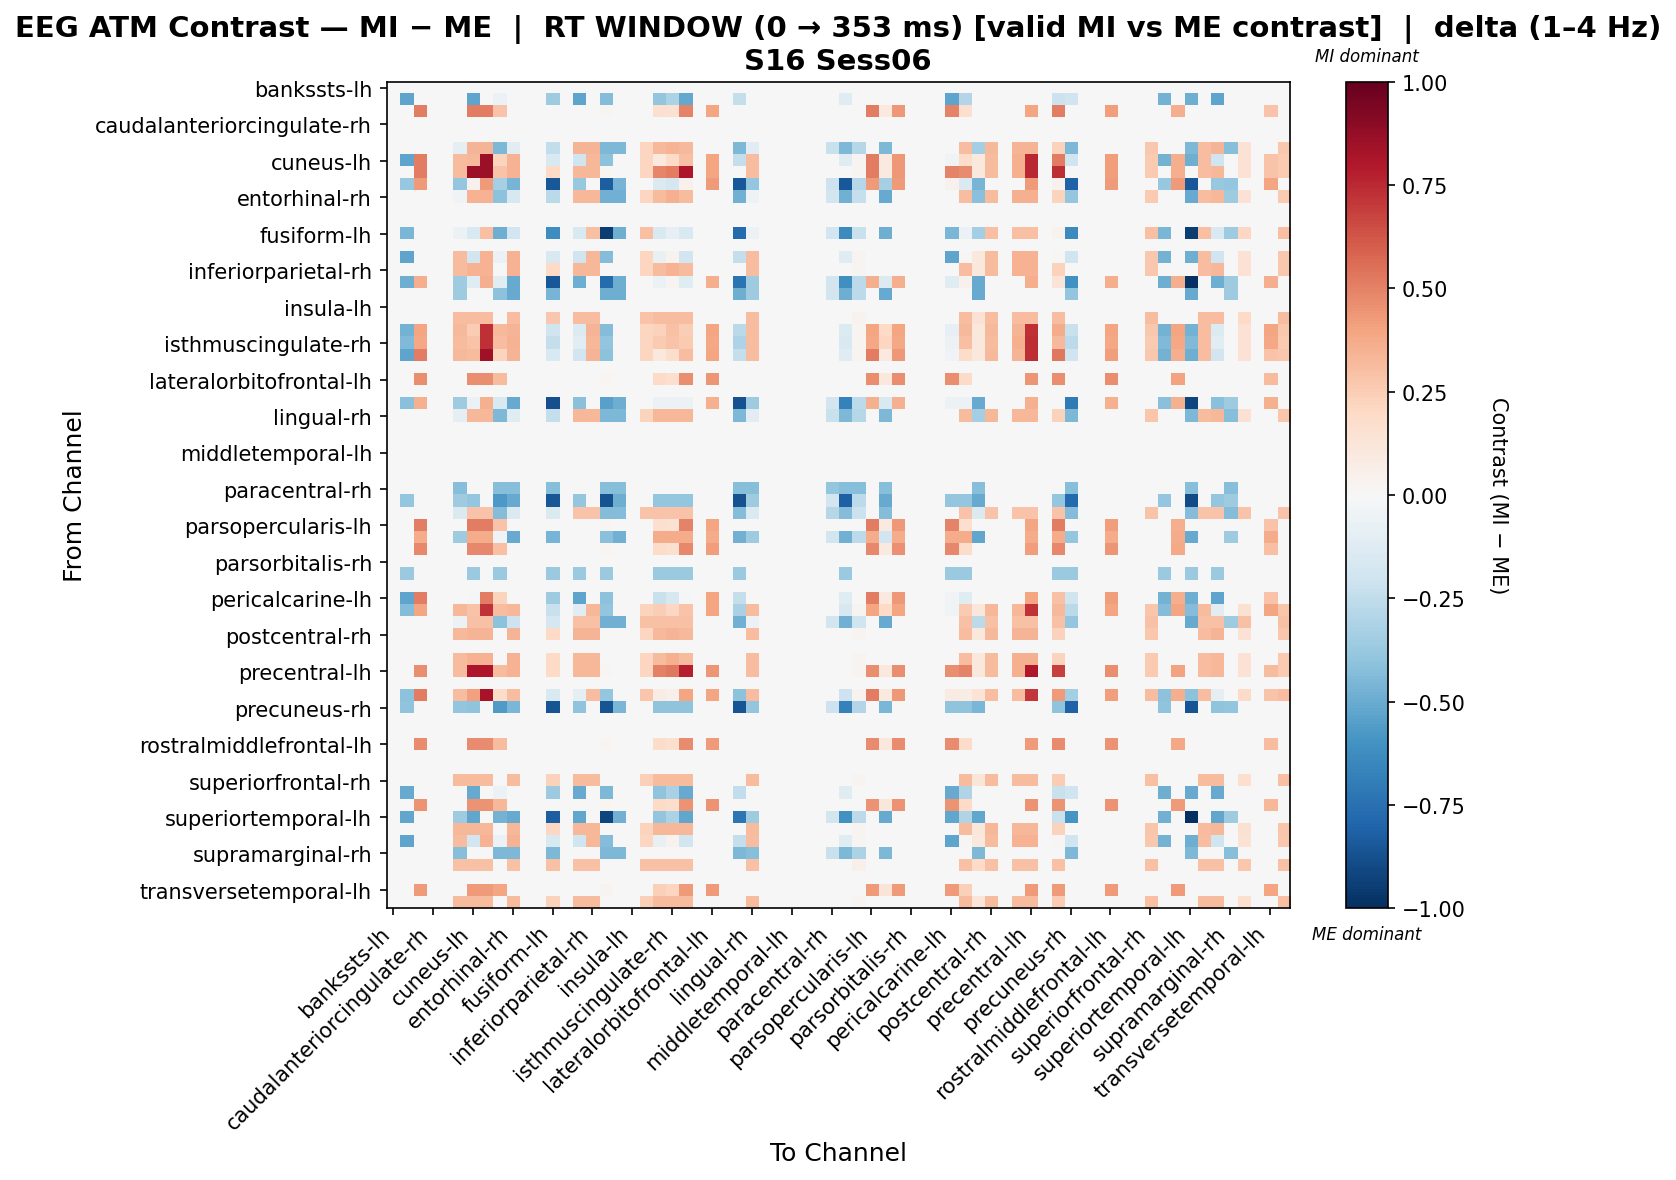

The file beside this chart, header and first rows:
, bankssts-lh, bankssts-rh, caudalanteriorcingulate-lh, caudalanteriorcingulate-rh, caudalmiddlefrontal-lh, caudalmiddlefrontal-rh, cuneus-lh, cuneus-rh, entorhinal-lh, entorhinal-rh, frontalpole-lh, frontalpole-rh, fusiform-lh, fusiform-rh, inferiorparietal-lh, inferiorparietal-rh, inferiortemporal-lh, inferiortemporal-rh, insula-lh, insula-rh, isthmuscingulate-lh, isthmuscingulate-rh, lateraloccipital-lh
bankssts-lh, 0.0, 0.0, 0.0, 0.0, 0.0, 0.0, 0.0, 0.0, 0.0, 0.0, 0.0, 0.0, 0.0, 0.0, 0.0, 0.0, 0.0, 0.0, 0.0, 0.0, 0.0, 0.0, 0.0
bankssts-rh, 0.0, -0.5299, 0.0, 0.0, 0.0, 0.0, -0.5299, 0.0, -0.05888, 0.0, 0.0, 0.0, -0.3533, 0.0, -0.5299, 0.0, -0.4318, 0.0, 0.0, 0.0, -0.3925, -0.314, -0.5103
caudalanteriorcingulate-lh, 0.0, 0.0, 0.512, 0.0, 0.0, 0.0, 0.512, 0.512, 0.2844, 0.0, 0.0, 0.0, 0.0, 0.0, 0.0, 0.0, 0.01896, 0.0, 0.0, 0.0, 0.1707, 0.1517, 0.493
caudalanteriorcingulate-rh, 0.0, 0.0, 0.0, 0.0, 0.0, 0.0, 0.0, 0.0, 0.0, 0.0, 0.0, 0.0, 0.0, 0.0, 0.0, 0.0, 0.0, 0.0, 0.0, 0.0, 0.0, 0.0, 0.0
caudalmiddlefrontal-lh, 0.0, 0.0, 0.0, 0.0, 0.0, 0.0, 0.0, 0.0, 0.0, 0.0, 0.0, 0.0, 0.0, 0.0, 0.0, 0.0, 0.0, 0.0, 0.0, 0.0, 0.0, 0.0, 0.0
caudalmiddlefrontal-rh, 0.0, 0.0, 0.0, 0.0, 0.0, -0.1012, 0.3373, 0.3373, -0.4473, -0.11, 0.0, 0.0, -0.2449, 0.0, 0.3373, 0.3373, -0.4473, -0.4473, 0.0, 0.2158, 0.3238, 0.3373, 0.3238
cuneus-lh, 0.0, -0.5299, 0.512, 0.0, 0.0, 0.318, 0.3266, 0.8565, 0.2256, 0.3445, 0.0, 0.0, -0.1545, 0.0, -0.1986, 0.3313, -0.4128, 0.0, 0.0, 0.212, 0.09618, 0.1955, 0.3008
cuneus-rh, 0.0, 0.0, 0.512, 0.0, 0.0, 0.318, 0.8565, 0.8565, 0.2844, 0.3445, 0.0, 0.0, 0.1988, 0.0, 0.3313, 0.3313, 0.01896, 0.0, 0.0, 0.212, 0.4887, 0.5095, 0.8111
entorhinal-lh, 0.0, -0.3793, 0.424, 0.0, 0.0, -0.3864, 0.04479, 0.424, -0.3343, -0.4678, 0.0, 0.0, -0.847, 0.0, -0.3793, 0.0, -0.8205, -0.4678, 0.0, 0.0, -0.1407, -0.1672, 0.04479
entorhinal-rh, 0.0, 0.0, 0.0, 0.0, 0.0, -0.03529, 0.3445, 0.3445, -0.4091, -0.1576, 0.0, 0.0, -0.2661, 0.0, 0.3313, 0.3313, -0.4835, -0.4835, 0.0, 0.212, 0.318, 0.3578, 0.318
frontalpole-lh, 0.0, 0.0, 0.0, 0.0, 0.0, 0.0, 0.0, 0.0, 0.0, 0.0, 0.0, 0.0, 0.0, 0.0, 0.0, 0.0, 0.0, 0.0, 0.0, 0.0, 0.0, 0.0, 0.0
frontalpole-rh, 0.0, 0.0, 0.0, 0.0, 0.0, 0.0, 0.0, 0.0, 0.0, 0.0, 0.0, 0.0, 0.0, 0.0, 0.0, 0.0, 0.0, 0.0, 0.0, 0.0, 0.0, 0.0, 0.0
fusiform-lh, 0.0, -0.4552, 0.0, 0.0, 0.0, -0.05572, -0.1526, 0.3025, -0.4867, -0.1877, 0.0, 0.0, -0.619, 0.0, -0.1526, 0.3025, -0.9454, -0.4903, 0.0, 0.3025, -0.1526, -0.08075, -0.1526
fusiform-rh, 0.0, 0.0, 0.0, 0.0, 0.0, 0.0, 0.0, 0.0, 0.0, 0.0, 0.0, 0.0, 0.0, 0.0, 0.0, 0.0, 0.0, 0.0, 0.0, 0.0, 0.0, 0.0, 0.0
inferiorparietal-lh, 0.0, -0.5299, 0.0, 0.0, 0.0, 0.3199, -0.1833, 0.3466, -0.05888, 0.3466, 0.0, 0.0, -0.1533, 0.0, -0.1966, 0.3333, -0.4318, 0.0, 0.0, 0.2133, -0.0726, 0.03257, -0.1904
inferiorparietal-rh, 0.0, 0.0, 0.0, 0.0, 0.0, 0.3199, 0.3466, 0.3466, 0.0, 0.3466, 0.0, 0.0, 0.2, 0.0, 0.3333, 0.3333, 0.0, 0.0, 0.0, 0.2133, 0.3199, 0.3466, 0.3199
inferiortemporal-lh, 0.0, -0.4884, 0.3639, 0.0, 0.0, -0.3543, -0.1245, 0.3639, -0.1101, -0.5035, 0.0, 0.0, -0.8484, 0.0, -0.4884, 0.0, -0.7701, -0.4848, 0.0, 0.0, -0.06084, 0.02411, -0.1245
inferiortemporal-rh, 0.0, 0.0, 0.0, 0.0, 0.0, -0.3543, 0.0, 0.0, -0.4102, -0.5035, 0.0, 0.0, -0.4662, 0.0, 0.0, 0.0, -0.4848, -0.4848, 0.0, 0.0, 0.0, 0.0, 0.0
insula-lh, 0.0, 0.0, 0.0, 0.0, 0.0, 0.0, 0.0, 0.0, 0.0, 0.0, 0.0, 0.0, 0.0, 0.0, 0.0, 0.0, 0.0, 0.0, 0.0, 0.0, 0.0, 0.0, 0.0
insula-rh, 0.0, 0.0, 0.0, 0.0, 0.0, 0.3052, 0.3052, 0.3052, 0.0, 0.3052, 0.0, 0.0, 0.2693, 0.0, 0.3052, 0.3052, 0.0, 0.0, 0.0, 0.2872, 0.3052, 0.3052, 0.3052
isthmuscingulate-lh, 0.0, -0.4712, 0.3914, 0.0, 0.0, 0.3238, 0.2574, 0.7286, 0.3241, 0.3373, 0.0, 0.0, -0.2015, 0.0, -0.134, 0.3373, -0.4321, 0.0, 0.0, 0.2158, 0.2272, 0.2913, 0.2439
isthmuscingulate-rh, 0.0, -0.4402, 0.3835, 0.0, 0.0, 0.318, 0.2878, 0.728, 0.3058, 0.3445, 0.0, 0.0, -0.2414, 0.0, -0.1089, 0.3313, -0.3975, 0.0, 0.0, 0.212, 0.2613, 0.2844, 0.2613
lateraloccipital-lh, 0.0, -0.5299, 0.512, 0.0, 0.0, 0.3238, 0.3193, 0.8493, 0.2256, 0.3373, 0.0, 0.0, -0.1509, 0.0, -0.1926, 0.3373, -0.4128, 0.0, 0.0, 0.2158, 0.1019, 0.1749, 0.3065
lateraloccipital-rh, 0.0, 0.0, 0.0, 0.0, 0.0, 0.0, 0.0, 0.0, 0.0, 0.0, 0.0, 0.0, 0.0, 0.0, 0.0, 0.0, 0.0, 0.0, 0.0, 0.0, 0.0, 0.0, 0.0
lateralorbitofrontal-lh, 0.0, 0.0, 0.4614, 0.0, 0.0, 0.0, 0.4614, 0.4614, 0.3146, 0.0, 0.0, 0.0, 0.0, 0.0, 0.0, 0.0, 0.02097, 0.0, 0.0, 0.0, 0.1887, 0.1678, 0.4614
lateralorbitofrontal-rh, 0.0, 0.0, 0.0, 0.0, 0.0, 0.0, 0.0, 0.0, 0.0, 0.0, 0.0, 0.0, 0.0, 0.0, 0.0, 0.0, 0.0, 0.0, 0.0, 0.0, 0.0, 0.0, 0.0
lingual-lh, 0.0, -0.4148, 0.3543, 0.0, 0.0, -0.3543, -0.06045, 0.3543, -0.1517, -0.5035, 0.0, 0.0, -0.8809, 0.0, -0.4148, 0.0, -0.5453, -0.4848, 0.0, 0.0, -0.06045, -0.06045, -0.06045
lingual-rh, 0.0, 0.0, 0.0, 0.0, 0.0, -0.09521, 0.3297, 0.3297, -0.4473, -0.1176, 0.0, 0.0, -0.2412, 0.0, 0.3297, 0.3297, -0.4473, -0.4473, 0.0, 0.2198, 0.3297, 0.3297, 0.3297
medialorbitofrontal-lh, 0.0, 0.0, 0.0, 0.0, 0.0, 0.0, 0.0, 0.0, 0.0, 0.0, 0.0, 0.0, 0.0, 0.0, 0.0, 0.0, 0.0, 0.0, 0.0, 0.0, 0.0, 0.0, 0.0
medialorbitofrontal-rh, 0.0, 0.0, 0.0, 0.0, 0.0, 0.0, 0.0, 0.0, 0.0, 0.0, 0.0, 0.0, 0.0, 0.0, 0.0, 0.0, 0.0, 0.0, 0.0, 0.0, 0.0, 0.0, 0.0
middletemporal-lh, 0.0, 0.0, 0.0, 0.0, 0.0, 0.0, 0.0, 0.0, 0.0, 0.0, 0.0, 0.0, 0.0, 0.0, 0.0, 0.0, 0.0, 0.0, 0.0, 0.0, 0.0, 0.0, 0.0
middletemporal-rh, 0.0, 0.0, 0.0, 0.0, 0.0, 0.0, 0.0, 0.0, 0.0, 0.0, 0.0, 0.0, 0.0, 0.0, 0.0, 0.0, 0.0, 0.0, 0.0, 0.0, 0.0, 0.0, 0.0
paracentral-lh, 0.0, 0.0, 0.0, 0.0, 0.0, 0.0, 0.0, 0.0, 0.0, 0.0, 0.0, 0.0, 0.0, 0.0, 0.0, 0.0, 0.0, 0.0, 0.0, 0.0, 0.0, 0.0, 0.0
paracentral-rh, 0.0, 0.0, 0.0, 0.0, 0.0, -0.4231, 0.0, 0.0, -0.4231, -0.4231, 0.0, 0.0, -0.4231, 0.0, 0.0, 0.0, -0.4231, -0.4231, 0.0, 0.0, 0.0, 0.0, 0.0
parahippocampal-lh, 0.0, -0.3894, 0.0, 0.0, 0.0, -0.3543, -0.3894, 0.0, -0.5771, -0.5035, 0.0, 0.0, -0.8556, 0.0, -0.3894, 0.0, -0.8743, -0.4848, 0.0, 0.0, -0.3894, -0.3894, -0.3894
parahippocampal-rh, 0.0, 0.0, 0.0, 0.0, 0.0, -0.1471, 0.2844, 0.2844, -0.4315, -0.1471, 0.0, 0.0, -0.1471, 0.0, 0.2844, 0.2844, -0.4315, -0.4315, 0.0, 0.2844, 0.2844, 0.2844, 0.2844
parsopercularis-lh, 0.0, 0.0, 0.512, 0.0, 0.0, 0.0, 0.512, 0.512, 0.2844, 0.0, 0.0, 0.0, 0.0, 0.0, 0.0, 0.0, 0.01896, 0.0, 0.0, 0.0, 0.1707, 0.1517, 0.493
parsopercularis-rh, 0.0, 0.0, 0.374, 0.0, 0.0, -0.3533, 0.374, 0.374, -0.03513, -0.5021, 0.0, 0.0, -0.4649, 0.0, 0.0, 0.0, -0.4212, -0.4835, 0.0, 0.0, 0.374, 0.374, 0.374
parsorbitalis-lh, 0.0, 0.0, 0.4808, 0.0, 0.0, 0.0, 0.4808, 0.4808, 0.3005, 0.0, 0.0, 0.0, 0.0, 0.0, 0.0, 0.0, 0.02003, 0.0, 0.0, 0.0, 0.1803, 0.1603, 0.4808
parsorbitalis-rh, 0.0, 0.0, 0.0, 0.0, 0.0, 0.0, 0.0, 0.0, 0.0, 0.0, 0.0, 0.0, 0.0, 0.0, 0.0, 0.0, 0.0, 0.0, 0.0, 0.0, 0.0, 0.0, 0.0
parstriangularis-lh, 0.0, -0.374, 0.0, 0.0, 0.0, 0.0, -0.374, 0.0, -0.374, 0.0, 0.0, 0.0, -0.374, 0.0, -0.374, 0.0, -0.374, 0.0, 0.0, 0.0, -0.374, -0.374, -0.374
parstriangularis-rh, 0.0, 0.0, 0.0, 0.0, 0.0, 0.0, 0.0, 0.0, 0.0, 0.0, 0.0, 0.0, 0.0, 0.0, 0.0, 0.0, 0.0, 0.0, 0.0, 0.0, 0.0, 0.0, 0.0
pericalcarine-lh, 0.0, -0.5299, 0.512, 0.0, 0.0, 0.0, -0.01791, 0.512, 0.2256, 0.0, 0.0, 0.0, -0.3533, 0.0, -0.5299, 0.0, -0.4128, 0.0, 0.0, 0.0, -0.2219, -0.1623, -0.01725
pericalcarine-rh, 0.0, -0.4326, 0.3914, 0.0, 0.0, 0.3297, 0.2885, 0.7211, 0.3103, 0.3297, 0.0, 0.0, -0.2265, 0.0, -0.1028, 0.3297, -0.3934, 0.0, 0.0, 0.2198, 0.2494, 0.2103, 0.2885
postcentral-lh, 0.0, 0.0, 0.0, 0.0, 0.0, -0.06205, 0.2913, 0.2913, -0.4091, -0.2108, 0.0, 0.0, -0.1736, 0.0, 0.2913, 0.2913, -0.4835, -0.4835, 0.0, 0.2913, 0.2913, 0.2913, 0.2913
postcentral-rh, 0.0, 0.0, 0.0, 0.0, 0.0, 0.3238, 0.3373, 0.3373, 0.0, 0.3373, 0.0, 0.0, 0.2024, 0.0, 0.3373, 0.3373, 0.0, 0.0, 0.0, 0.2158, 0.3238, 0.3373, 0.3238
posteriorcingulate-lh, 0.0, 0.0, 0.0, 0.0, 0.0, 0.0, 0.0, 0.0, 0.0, 0.0, 0.0, 0.0, 0.0, 0.0, 0.0, 0.0, 0.0, 0.0, 0.0, 0.0, 0.0, 0.0, 0.0
posteriorcingulate-rh, 0.0, 0.0, 0.0, 0.0, 0.0, 0.318, 0.3445, 0.3445, 0.0, 0.3445, 0.0, 0.0, 0.1988, 0.0, 0.3313, 0.3313, 0.0, 0.0, 0.0, 0.212, 0.318, 0.3578, 0.318
precentral-lh, 0.0, 0.0, 0.4614, 0.0, 0.0, 0.318, 0.8059, 0.8059, 0.3146, 0.3445, 0.0, 0.0, 0.1988, 0.0, 0.3313, 0.3313, 0.02097, 0.0, 0.0, 0.212, 0.5068, 0.5256, 0.7794
precentral-rh, 0.0, 0.0, 0.0, 0.0, 0.0, 0.0, 0.0, 0.0, 0.0, 0.0, 0.0, 0.0, 0.0, 0.0, 0.0, 0.0, 0.0, 0.0, 0.0, 0.0, 0.0, 0.0, 0.0
precuneus-lh, 0.0, -0.408, 0.512, 0.0, 0.0, 0.3083, 0.4123, 0.8203, 0.1824, 0.3083, 0.0, 0.0, -0.151, 0.0, -0.09966, 0.3083, -0.389, 0.0, 0.0, 0.2741, 0.071, 0.05204, 0.3934
precuneus-rh, 0.0, -0.4024, 0.0, 0.0, 0.0, -0.3972, -0.4024, 0.0, -0.5697, -0.4599, 0.0, 0.0, -0.8624, 0.0, -0.4024, 0.0, -0.8624, -0.4599, 0.0, 0.0, -0.4024, -0.4024, -0.4024
rostralanteriorcingulate-lh, 0.0, 0.0, 0.0, 0.0, 0.0, 0.0, 0.0, 0.0, 0.0, 0.0, 0.0, 0.0, 0.0, 0.0, 0.0, 0.0, 0.0, 0.0, 0.0, 0.0, 0.0, 0.0, 0.0
rostralanteriorcingulate-rh, 0.0, 0.0, 0.0, 0.0, 0.0, 0.0, 0.0, 0.0, 0.0, 0.0, 0.0, 0.0, 0.0, 0.0, 0.0, 0.0, 0.0, 0.0, 0.0, 0.0, 0.0, 0.0, 0.0
rostralmiddlefrontal-lh, 0.0, 0.0, 0.4706, 0.0, 0.0, 0.0, 0.4706, 0.4706, 0.3069, 0.0, 0.0, 0.0, 0.0, 0.0, 0.0, 0.0, 0.02046, 0.0, 0.0, 0.0, 0.1842, 0.1637, 0.4706
rostralmiddlefrontal-rh, 0.0, 0.0, 0.0, 0.0, 0.0, 0.0, 0.0, 0.0, 0.0, 0.0, 0.0, 0.0, 0.0, 0.0, 0.0, 0.0, 0.0, 0.0, 0.0, 0.0, 0.0, 0.0, 0.0
superiorfrontal-lh, 0.0, 0.0, 0.0, 0.0, 0.0, 0.0, 0.0, 0.0, 0.0, 0.0, 0.0, 0.0, 0.0, 0.0, 0.0, 0.0, 0.0, 0.0, 0.0, 0.0, 0.0, 0.0, 0.0
superiorfrontal-rh, 0.0, 0.0, 0.0, 0.0, 0.0, 0.3177, 0.3177, 0.3177, 0.0, 0.3177, 0.0, 0.0, 0.2269, 0.0, 0.3177, 0.3177, 0.0, 0.0, 0.0, 0.242, 0.3177, 0.3177, 0.3177
superiorparietal-lh, 0.0, -0.5069, 0.0, 0.0, 0.0, 0.0, -0.5069, 0.0, -0.06083, 0.0, 0.0, 0.0, -0.365, 0.0, -0.5069, 0.0, -0.4461, 0.0, 0.0, 0.0, -0.4055, -0.3244, -0.5069
superiorparietal-rh, 0.0, 0.0, 0.4473, 0.0, 0.0, 0.0, 0.4473, 0.4473, 0.3355, 0.0, 0.0, 0.0, 0.0, 0.0, 0.0, 0.0, 0.02236, 0.0, 0.0, 0.0, 0.2013, 0.1789, 0.4473
... 8 more rows
